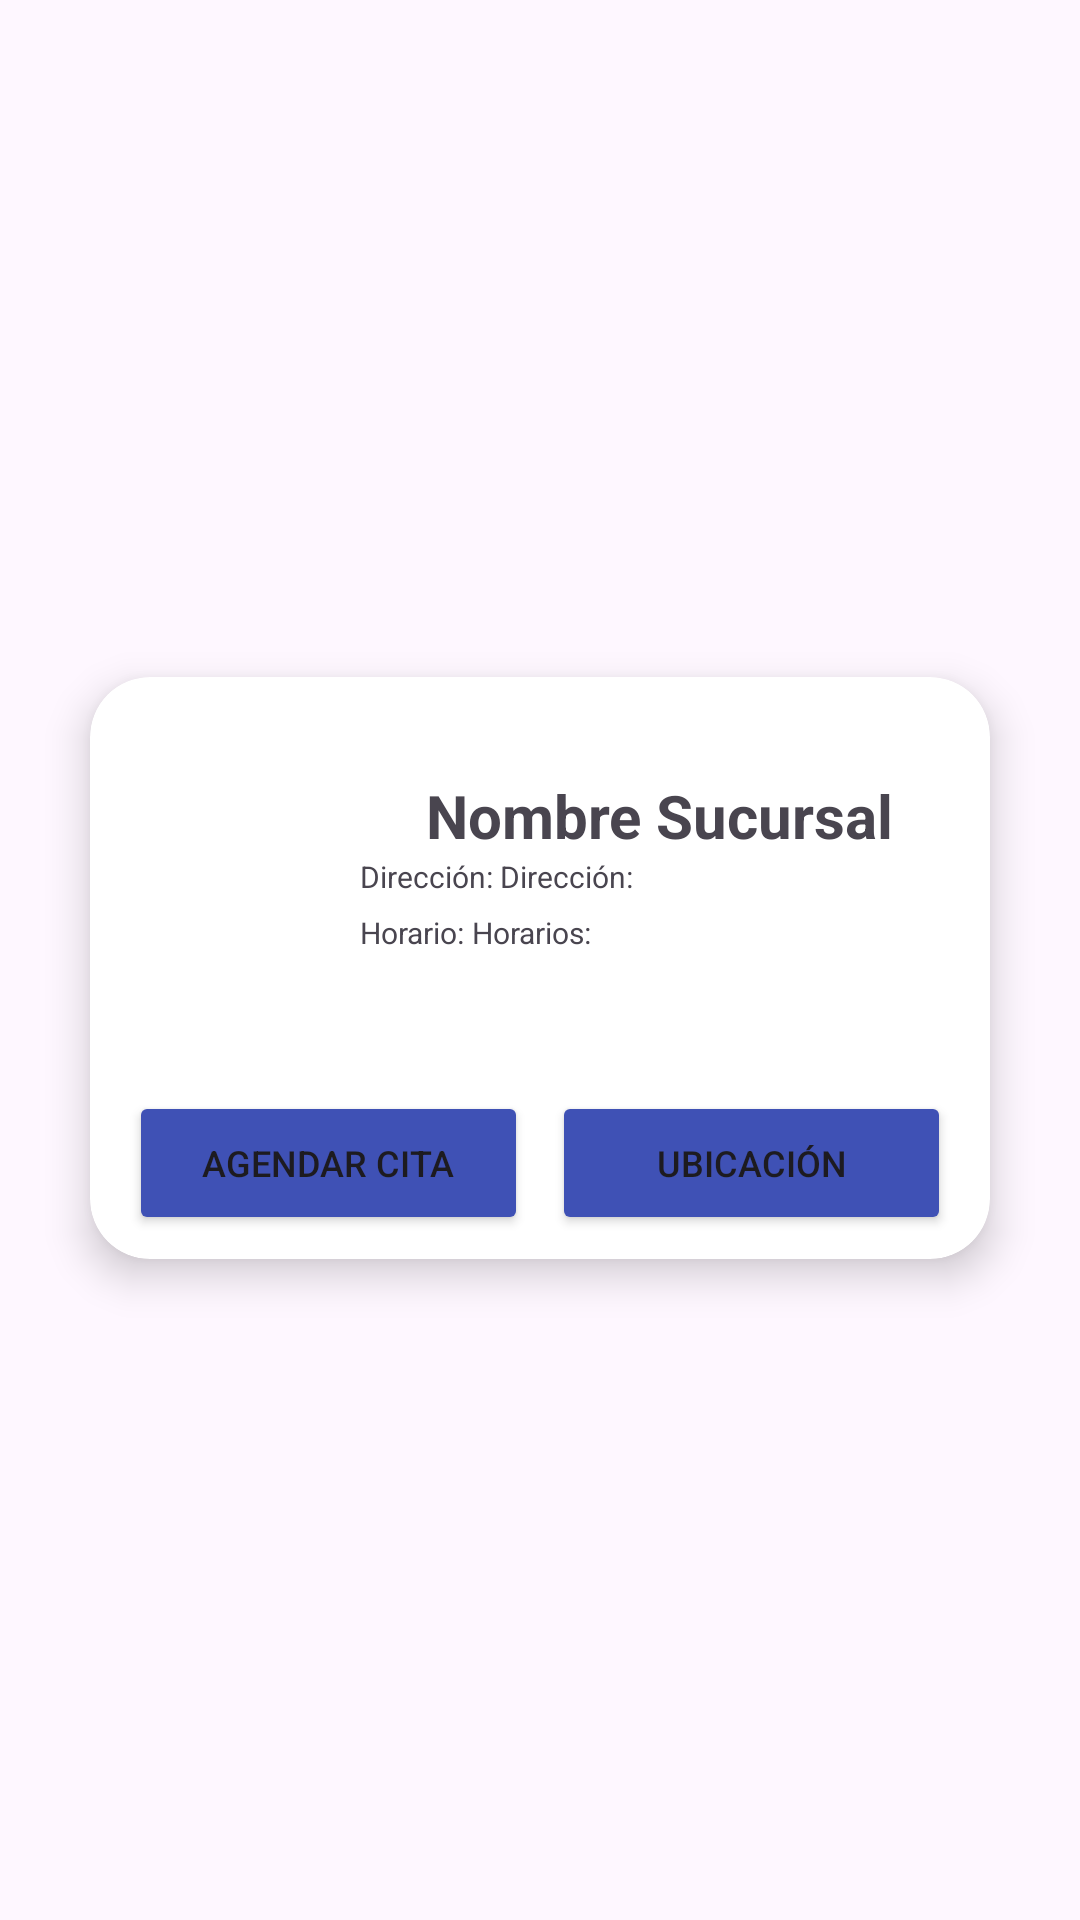

Layout XML and referenced resources for this Android screen:
<!-- AndroidManifest.xml: application theme Theme.MediPet -->
<!-- res/layout/recycler_view_row_sucursales.xml -->
<?xml version="1.0" encoding="utf-8"?>
<androidx.constraintlayout.widget.ConstraintLayout xmlns:android="http://schemas.android.com/apk/res/android"
    xmlns:app="http://schemas.android.com/apk/res-auto"
    xmlns:tools="http://schemas.android.com/tools"
    android:layout_width="match_parent"
    android:layout_height="wrap_content">

    <androidx.cardview.widget.CardView
        android:id="@+id/cardView"
        android:layout_width="match_parent"
        android:layout_height="wrap_content"
        android:layout_marginTop="15dp"
        android:layout_marginBottom="10dp"
        android:layout_marginStart="30dp"
        android:layout_marginEnd="30dp"
        app:cardBackgroundColor="#ffffff"
        app:cardCornerRadius="20dp"
        app:cardElevation="8dp"
        app:layout_constraintBottom_toBottomOf="parent"
        app:layout_constraintEnd_toEndOf="parent"
        app:layout_constraintStart_toStartOf="parent"
        app:layout_constraintTop_toTopOf="parent">

        <androidx.constraintlayout.widget.ConstraintLayout
            android:layout_width="match_parent"
            android:layout_height="wrap_content"
            android:paddingStart="5dp"
            android:paddingEnd="5dp"
            android:paddingBottom="8dp">

            <ImageView
                android:id="@+id/img_citasucursal"
                android:layout_width="80dp"
                android:layout_height="80dp"
                app:layout_constraintStart_toStartOf="parent"
                app:layout_constraintTop_toTopOf="parent"
                app:layout_constraintBottom_toTopOf="@+id/guideline_buttons"
                android:layout_marginEnd="8dp"
                android:layout_marginTop="5dp"
                tools:srcCompat="@tools:sample/avatars" />

            <LinearLayout
                android:id="@+id/info_layout"
                android:layout_width="0dp"
                android:layout_height="0dp"
                android:orientation="vertical"
                android:padding="5dp"
                app:layout_constraintStart_toEndOf="@id/img_citasucursal"
                app:layout_constraintEnd_toEndOf="parent"
                app:layout_constraintTop_toTopOf="@id/img_citasucursal"
                app:layout_constraintBottom_toTopOf="@+id/guideline_buttons">

                <TextView
                    android:id="@+id/txt_citasucursal"
                    android:layout_width="wrap_content"
                    android:layout_height="wrap_content"
                    android:layout_gravity="center_horizontal"
                    android:text="Nombre Sucursal"
                    android:textSize="20sp"
                    android:textStyle="bold" />

                <LinearLayout
                    android:layout_width="match_parent"
                    android:layout_height="wrap_content"
                    android:layout_marginBottom="5dp"
                    android:orientation="horizontal">

                    <TextView
                        android:id="@+id/txt_txtdireccion"
                        android:layout_width="wrap_content"
                        android:layout_height="wrap_content"
                        android:text="Dirección: "
                        android:textSize="10sp" />

                    <TextView
                        android:id="@+id/txt_sucursaldireccion"
                        android:layout_width="0dp"
                        android:layout_height="wrap_content"
                        android:layout_weight="1"
                        android:text="Dirección:"
                        android:textSize="10sp" />
                </LinearLayout>

                <LinearLayout
                    android:layout_width="match_parent"
                    android:layout_height="wrap_content"
                    android:orientation="horizontal">

                    <TextView
                        android:id="@+id/txt_txthorario"
                        android:layout_width="wrap_content"
                        android:layout_height="wrap_content"
                        android:text="Horario: "
                        android:textSize="10sp" />

                    <TextView
                        android:id="@+id/txt_sucursalhorario"
                        android:layout_width="0dp"
                        android:layout_height="wrap_content"
                        android:layout_weight="1"
                        android:text="Horarios: "
                        android:textSize="10sp" />
                </LinearLayout>

            </LinearLayout>

            <androidx.constraintlayout.widget.Guideline
                android:id="@+id/guideline_buttons"
                android:layout_width="wrap_content"
                android:layout_height="wrap_content"
                android:orientation="horizontal"
                app:layout_constraintGuide_begin="130dp" />


            <Button
                android:id="@+id/btn_sucursalcita"
                android:layout_width="0dp"
                android:layout_height="48dp"
                android:layout_marginStart="8dp"
                android:layout_marginEnd="4dp"
                android:layout_marginTop="8dp"
                android:backgroundTint="#3F51B5"
                android:text="Agendar Cita"
                android:textSize="12sp"
                app:cornerRadius="12dp"
                app:layout_constraintTop_toBottomOf="@id/guideline_buttons"
                app:layout_constraintStart_toStartOf="parent"
                app:layout_constraintEnd_toStartOf="@+id/btn_sucursalubicacion"
                app:layout_constraintBottom_toBottomOf="parent" />

            <Button
                android:id="@+id/btn_sucursalubicacion"
                android:layout_width="0dp"
                android:layout_height="48dp"
                android:layout_marginStart="4dp"
                android:layout_marginEnd="8dp"
                android:layout_marginTop="8dp"
                android:backgroundTint="#3F51B5"
                android:text="Ubicación"
                android:textSize="12sp"
                app:cornerRadius="12dp"
                app:layout_constraintTop_toBottomOf="@id/guideline_buttons"
                app:layout_constraintStart_toEndOf="@+id/btn_sucursalcita"
                app:layout_constraintEnd_toEndOf="parent"
                app:layout_constraintBottom_toBottomOf="parent" />

        </androidx.constraintlayout.widget.ConstraintLayout>
    </androidx.cardview.widget.CardView>

</androidx.constraintlayout.widget.ConstraintLayout>
<!-- resources referenced by this layout -->
<resources>
  <style name="Theme.MediPet" parent="Base.Theme.MediPet" />
  <style name="Base.Theme.MediPet" parent="Theme.Material3.DayNight.NoActionBar">
          parent="Theme.MaterialComponents.DayNight.DarkActionBar"&gt;
          
          <item name="colorPrimary">@color/lavender</item>
          <item name="colorPrimaryVariant">@color/lavender</item>
          <item name="colorOnPrimary">@color/white</item>
          
          <item name="colorSecondary">@color/teal_200</item>
          <item name="colorSecondaryVariant">@color/teal_700</item>
          <item name="colorOnSecondary">@color/black</item>
          
          <item name="android:statusBarColor">?attr/colorPrimaryVariant</item>
      </style>
  <color name="lavender">#8692f7</color>
  <color name="white">#FFFFFFFF</color>
  <color name="teal_200">#FF03DAC5</color>
  <color name="teal_700">#FF018786</color>
  <color name="black">#FF000000</color>
</resources>
